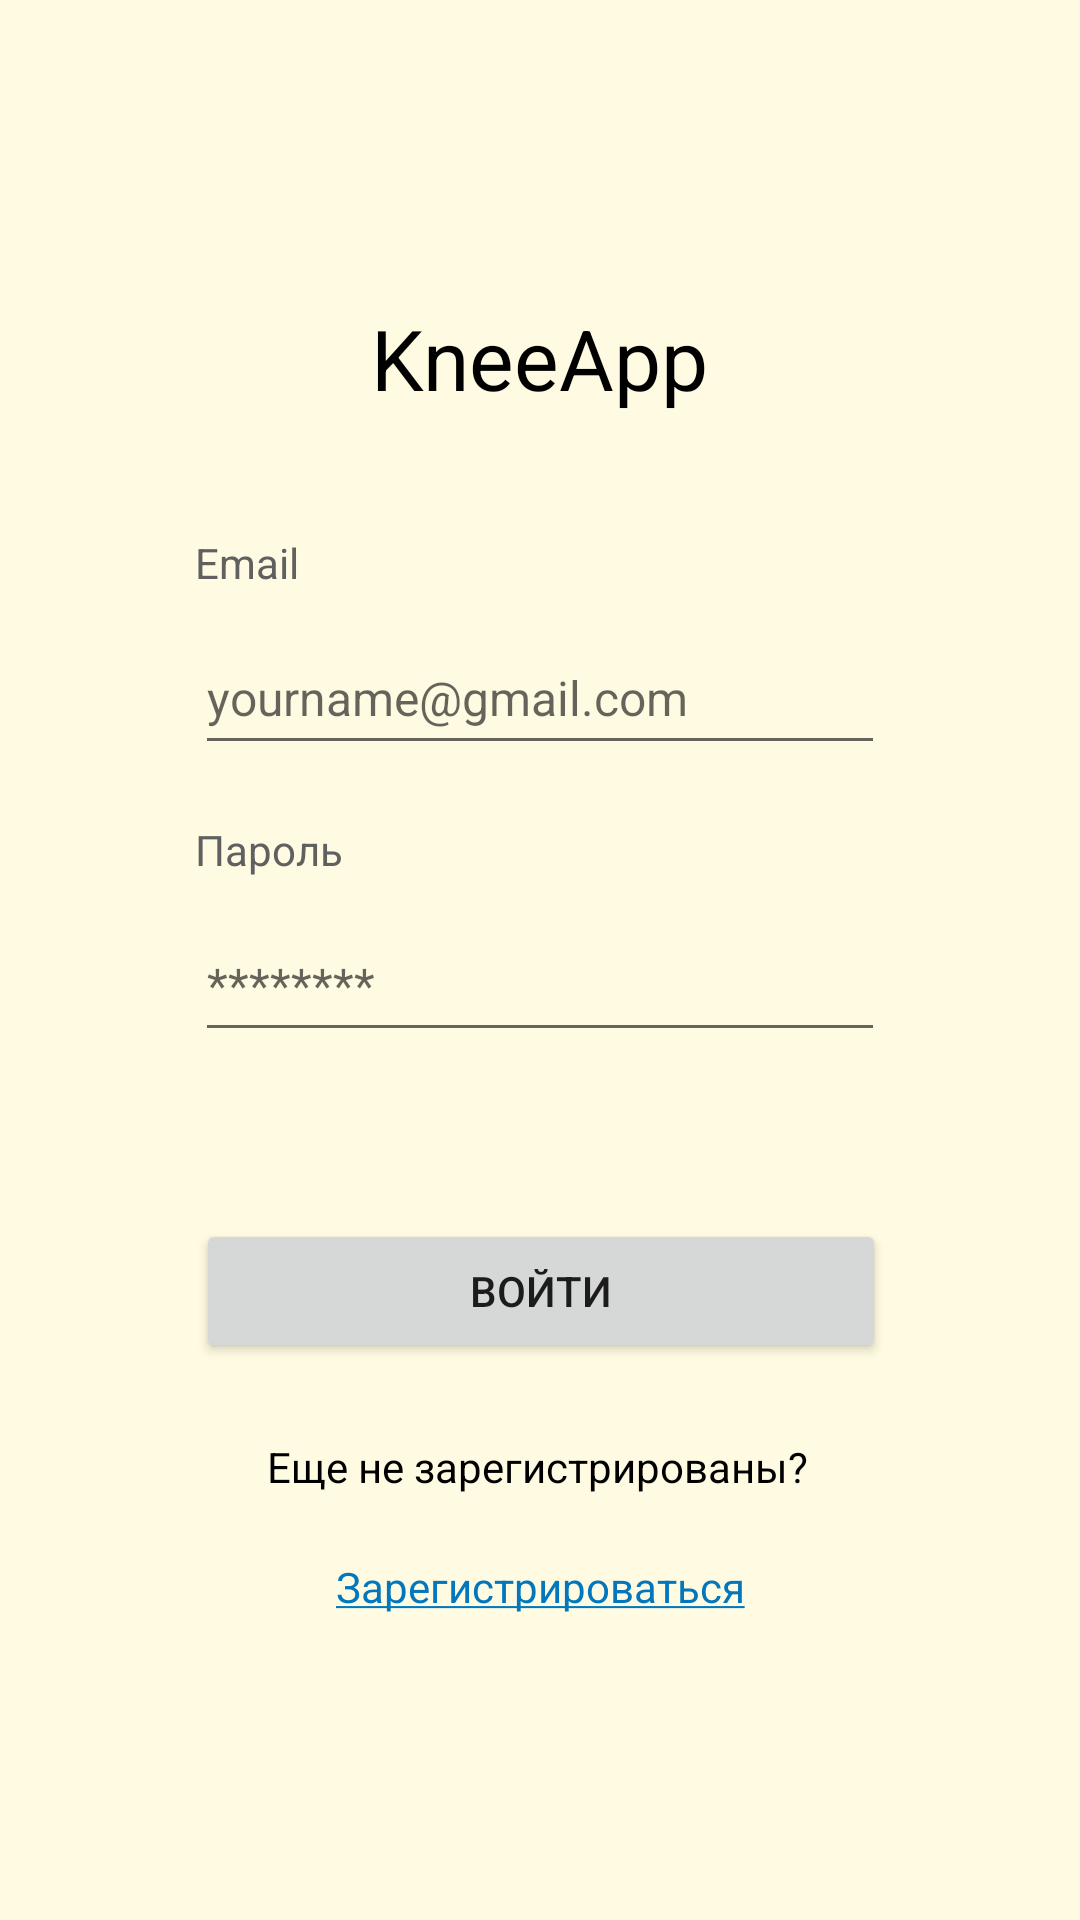

Android layout source for this screen:
<!-- AndroidManifest.xml: application theme Theme.KneeApp -->
<!-- res/layout/activity_login.xml -->
<?xml version="1.0" encoding="utf-8"?>
<androidx.constraintlayout.widget.ConstraintLayout xmlns:android="http://schemas.android.com/apk/res/android"
    xmlns:app="http://schemas.android.com/apk/res-auto"
    xmlns:tools="http://schemas.android.com/tools"
    android:layout_width="match_parent"
    android:layout_height="match_parent"
    tools:context=".activity.EnterMedicalCardIdActivity"
    android:background="@color/soft_background">

    <TextView
        android:id="@+id/to_register_textview"
        android:layout_width="wrap_content"
        android:layout_height="wrap_content"
        android:text="@string/register"
        android:textColor="@color/blue_link"
        app:layout_constraintBottom_toBottomOf="parent"
        app:layout_constraintEnd_toEndOf="parent"
        app:layout_constraintStart_toStartOf="parent"
        app:layout_constraintTop_toBottomOf="@+id/no_account_textview"
        app:layout_constraintVertical_bias="0.172" />

    <TextView
        android:id="@+id/no_account_textview"
        android:layout_width="wrap_content"
        android:layout_height="wrap_content"
        android:text="@string/not_yet_registered"
        android:textColor="@color/black"
        app:layout_constraintBottom_toBottomOf="parent"
        app:layout_constraintEnd_toEndOf="parent"
        app:layout_constraintHorizontal_bias="0.497"
        app:layout_constraintStart_toStartOf="parent"
        app:layout_constraintTop_toBottomOf="@+id/to_login_button"
        app:layout_constraintVertical_bias="0.15" />

    <TextView
        android:id="@+id/app_name_textview_login_activity"
        android:layout_width="wrap_content"
        android:layout_height="wrap_content"
        android:text="@string/app_name"
        android:textColor="@color/black"
        android:textSize="28sp"
        app:layout_constraintBottom_toBottomOf="parent"
        app:layout_constraintEnd_toEndOf="parent"
        app:layout_constraintStart_toStartOf="parent"
        app:layout_constraintTop_toTopOf="parent"
        app:layout_constraintVertical_bias="0.167" />

    <ProgressBar
        android:id="@+id/login_progressbar"
        style="?android:attr/progressBarStyle"
        android:layout_width="wrap_content"
        android:layout_height="wrap_content"
        android:visibility="invisible"
        app:layout_constraintBottom_toBottomOf="@+id/to_login_button"
        app:layout_constraintEnd_toEndOf="@+id/to_login_button"
        app:layout_constraintStart_toStartOf="@+id/to_login_button"
        app:layout_constraintTop_toTopOf="@+id/to_login_button" />

    <Button
        android:id="@+id/to_login_button"
        android:layout_width="230dp"
        android:layout_height="wrap_content"
        android:text="@string/Login"
        app:layout_constraintBottom_toBottomOf="parent"
        app:layout_constraintEnd_toEndOf="parent"

        app:layout_constraintHorizontal_bias="0.502"
        app:layout_constraintStart_toStartOf="parent"
        app:layout_constraintTop_toBottomOf="@+id/password_edittext"
        app:layout_constraintVertical_bias="0.23" />

    <EditText
        android:id="@+id/email_address_edittext"
        android:layout_width="230dp"
        android:layout_height="wrap_content"
        android:layout_marginTop="10dp"
        android:hint="@string/email_hint"
        android:inputType="textEmailAddress"
        android:textSize="16sp"
        android:minHeight="48dp"
        app:layout_constraintBottom_toBottomOf="parent"
        app:layout_constraintEnd_toEndOf="parent"
        app:layout_constraintStart_toStartOf="parent"
        app:layout_constraintTop_toBottomOf="@+id/email_textview_login_activity"
        app:layout_constraintVertical_bias="0.00" />

    <EditText
        android:id="@+id/password_edittext"
        android:layout_width="230dp"
        android:layout_height="wrap_content"
        android:layout_marginTop="10dp"
        android:hint="@string/password_hint"
        android:inputType="textPassword"
        android:textSize="16sp"
        android:minHeight="48dp"
        app:layout_constraintBottom_toBottomOf="parent"
        app:layout_constraintEnd_toEndOf="parent"
        app:layout_constraintStart_toStartOf="parent"
        app:layout_constraintTop_toBottomOf="@+id/password_textview_login_activity"
        app:layout_constraintVertical_bias="0.0" />

    <TextView
        android:id="@+id/email_textview_login_activity"
        android:layout_width="wrap_content"
        android:layout_height="wrap_content"
        android:layout_marginTop="40dp"
        android:textColor="@color/gray"
        android:text="@string/email"
        app:layout_constraintEnd_toEndOf="parent"
        app:layout_constraintHorizontal_bias="0"
        app:layout_constraintStart_toStartOf="@+id/email_address_edittext"
        app:layout_constraintTop_toBottomOf="@+id/app_name_textview_login_activity" />

    <TextView
        android:id="@+id/password_textview_login_activity"
        android:layout_width="wrap_content"
        android:layout_height="wrap_content"
        android:layout_marginTop="16dp"
        android:text="@string/password"
        android:textColor="@color/gray"
        app:layout_constraintBottom_toBottomOf="parent"
        app:layout_constraintEnd_toEndOf="parent"
        app:layout_constraintHorizontal_bias="0.0"
        app:layout_constraintStart_toStartOf="@+id/password_edittext"
        app:layout_constraintTop_toBottomOf="@+id/email_address_edittext"
        app:layout_constraintVertical_bias="0.008" />

    <TextView
        android:id="@+id/error_message_login_activity"
        android:layout_width="wrap_content"
        android:layout_height="wrap_content"
        android:text="@string/invalid_name_or_password"
        android:visibility="invisible"
        android:textColor="@color/error_red"
        android:layout_marginStart="60dp"
        android:layout_marginEnd="60dp"
        app:layout_constraintBottom_toTopOf="@+id/login_progressbar"
        app:layout_constraintEnd_toEndOf="parent"
        app:layout_constraintStart_toStartOf="parent"
        app:layout_constraintTop_toBottomOf="@+id/password_edittext"
        app:layout_constraintVertical_bias="0.5" />

</androidx.constraintlayout.widget.ConstraintLayout>
<!-- resources referenced by this layout -->
<resources>
  <color name="black">#FF000000</color>
  <color name="blue_link">#0277BD</color>
  <color name="error_red">#F11A5E</color>
  <color name="gray">#606060</color>
  <color name="soft_background">#FFFBE2</color>
  <string name="Login">Войти</string>
  <string name="app_name">KneeApp</string>
  <string name="email">Email</string>
  <string name="email_hint">yourname@gmail.com</string>
  <string name="invalid_name_or_password">Неверное имя пользователя или пароль.</string>
  <string name="not_yet_registered">Еще не зарегистрированы?</string>
  <string name="password">Пароль</string>
  <string name="password_hint">********</string>
  <string name="register"><u>Зарегистрироваться</u></string>
  <style name="Theme.KneeApp" parent="Theme.MaterialComponents.DayNight.NoActionBar">
          
          <item name="colorPrimary">@color/brown</item>
          <item name="colorPrimaryVariant">@color/darker_brown</item>
          <item name="colorOnPrimary">@color/white</item>
          
          <item name="colorSecondary">@color/active_color</item>
          <item name="colorSecondaryVariant">@color/active_color_variant</item>
          <item name="colorOnSecondary">@color/black</item>
          
          <item name="android:statusBarColor" tools:targetApi="l">?attr/colorPrimaryVariant</item>
          
      </style>
  <color name="brown">#2C1600</color>
  <color name="darker_brown">#221514</color>
  <color name="white">#FFFFFFFF</color>
  <color name="active_color">#8A5237</color>
  <color name="active_color_variant">#503926</color>
</resources>
